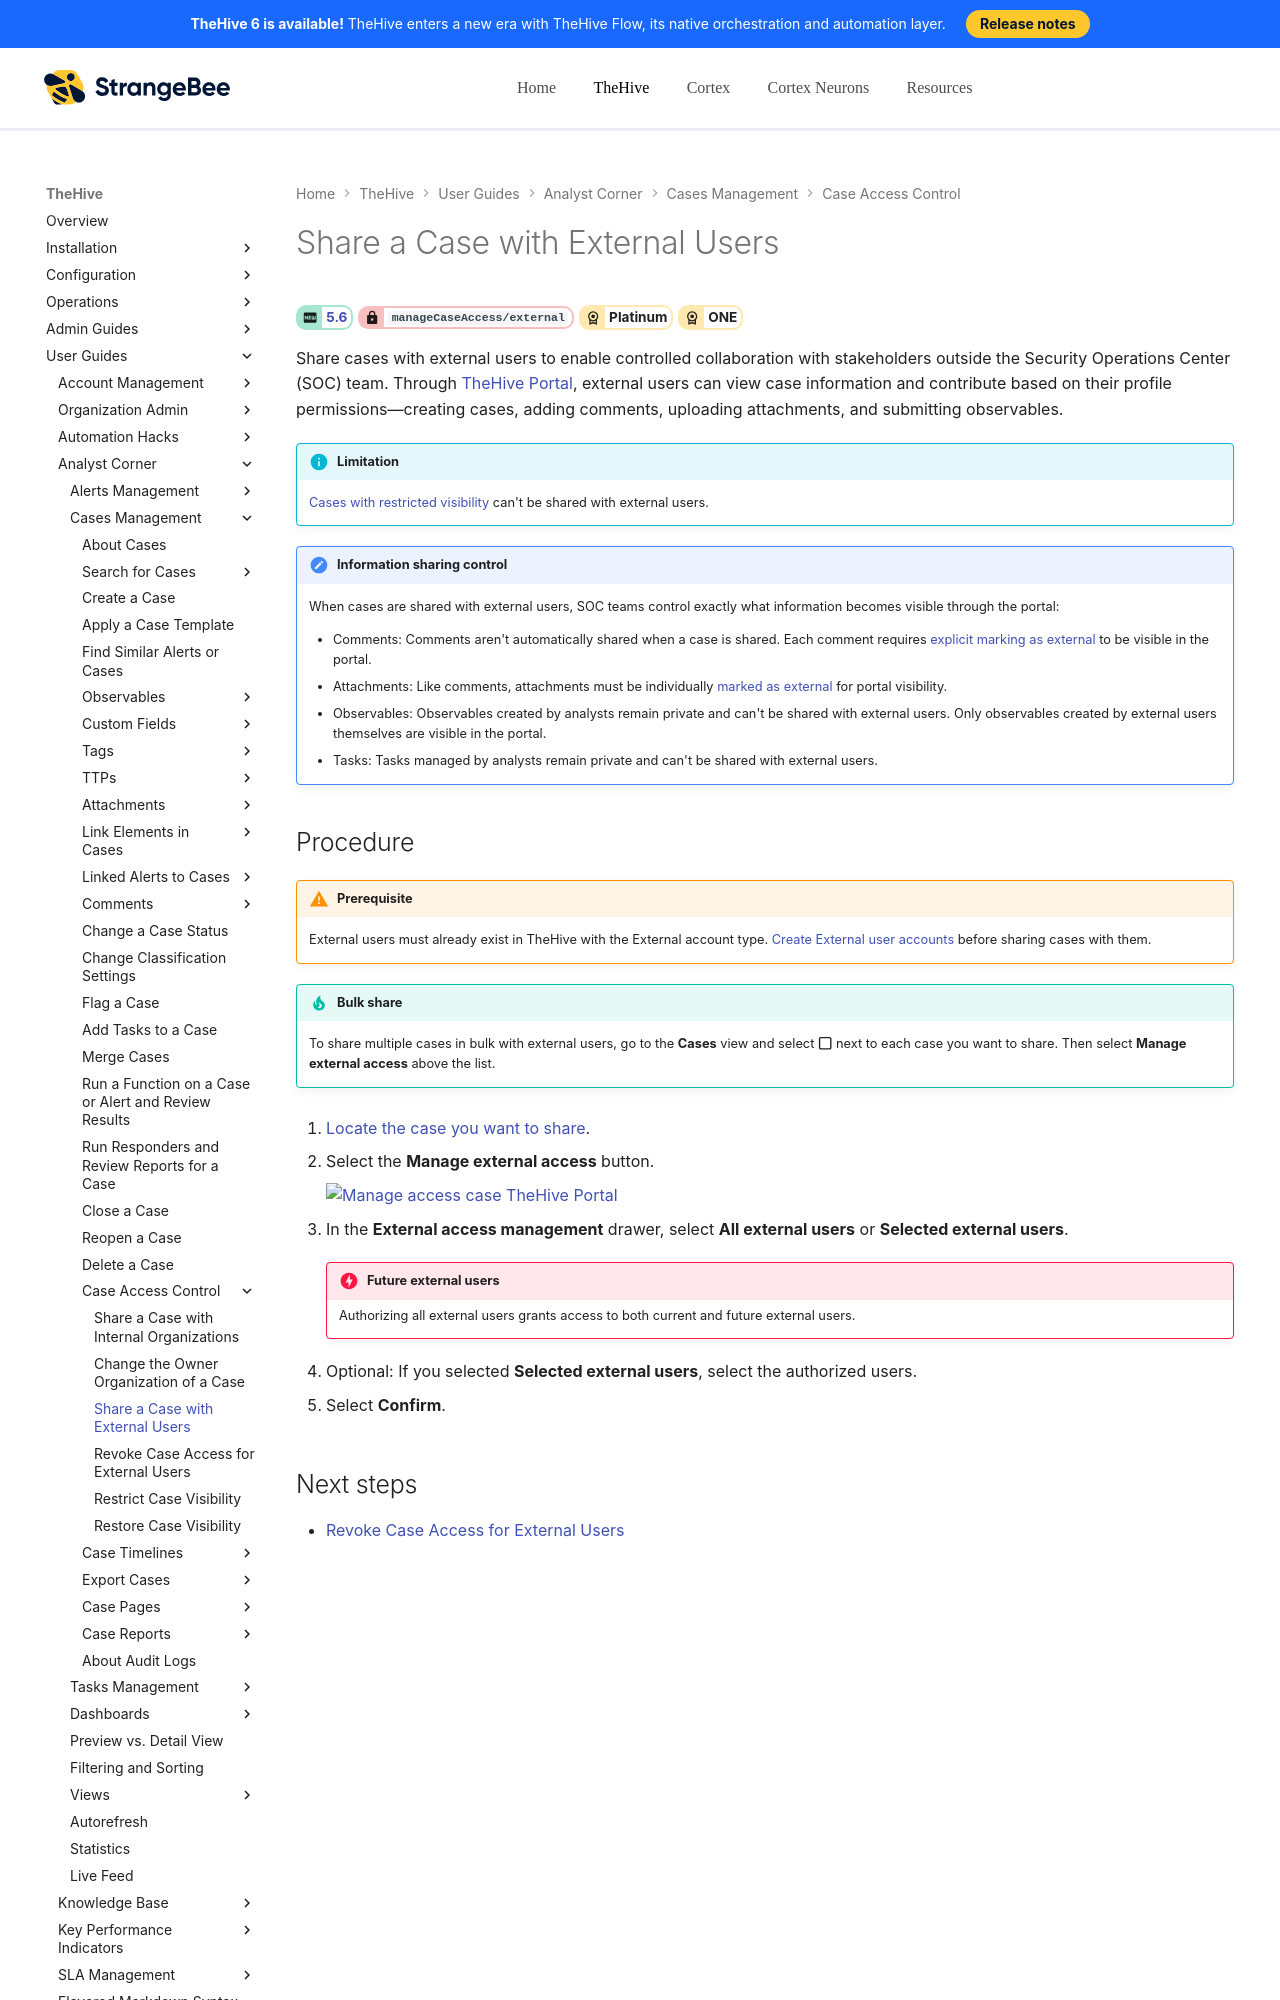

repository: StrangeBeeCorp/docs · page: thehive/user-guides/analyst-corner/cases/case-thehive-portal/share-case-external-users/index.html · generator: mkdocs

# Share a Case with External Users

<!-- md:version 5.6 --> <!-- md:permission `manageCaseAccess/external` --> <!-- md:license Platinum --> <!-- md:license ONE -->

Share cases with external users to enable controlled collaboration with stakeholders outside the Security Operations Center (SOC) team. Through [TheHive Portal](../../../../administration/thehive-portal/about-thehive-portal.md), external users can view case information and contribute based on their profile permissions—creating cases, adding comments, uploading attachments, and submitting observables.

!!! info "Limitation"
    [Cases with restricted visibility](../about-cases.md#case-visibility-restriction) can't be shared with external users.

!!! note "Information sharing control"
    When cases are shared with external users, SOC teams control exactly what information becomes visible through the portal:

    * Comments: Comments aren't automatically shared when a case is shared. Each comment requires [explicit marking as external](control-case-comment-access-thehive-portal.md) to be visible in the portal.
    * Attachments: Like comments, attachments must be individually [marked as external](../attachments/share-an-attachment-case-alert.md#share-an-attachment-with-external-users) for portal visibility.
    * Observables: Observables created by analysts remain private and can't be shared with external users. Only observables created by external users themselves are visible in the portal.
    * Tasks: Tasks managed by analysts remain private and can't be shared with external users.

<h2>Procedure</h2>
